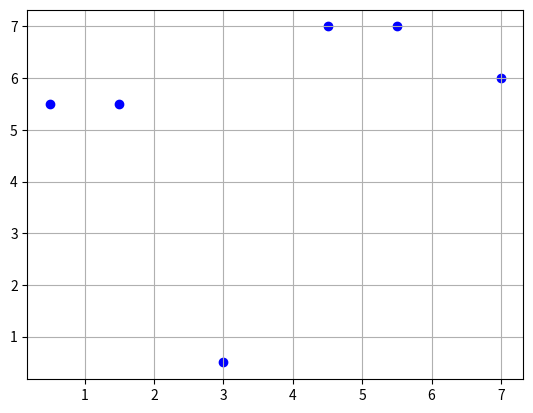

The matplotlib source for this figure: (Note: this script raises an exception after producing the figure.)




S = [1, 2, 5, 10]   # système : liste composée des pièces disponibles

def rendu(somme, systeme):
    """renvoie un tuple des pièces à rendre et de leur nombre
    somme --> la somme à rendre (entier positif)
    systeme --> liste de valeurs de pièces possibles (triée croissante)"""
    
    systeme.reverse()   # renverse la liste (plus pratique...)
   
print(rendu(49, S))







# Positionnement des 6 scènes ["nom", [Xscene_i, Yscene_i]]
scenes = [["mainstage01",[1.5, 5.5]],\
          ["mainstage02", [0.5, 5.5]],\
          ["altar", [4.5, 7]],\
          ["temple", [5.5, 7]],\
          ["valley", [7, 6]],\
          ["warzone", [3, 0.5]]]
print(scenes)

# Affichage des scènes
from matplotlib import pyplot as plt
def affichage(liste_coordonnees):
    """ Affiche un point par couple de coordonnées x, y de la liste 
        liste_coordonnees est la liste des coordonnées """
    for i in range(len(liste_coordonnees)):
        plt.scatter(liste_coordonnees[i][1][0], liste_coordonnees[i][1][1], color = "blue" )
    plt.grid()
    plt.show()
    
affichage(scenes)

# Calcul de la distance entre 2 scènes
from math import sqrt
def distance(A,B):
    """ Calcul la distance en mètre entre deux points A et B de coordonnées A[xA, yA] et B[xB, yB] 
            --> A[0] et B[0] sont xA et xB
            --> A[1] et B[1] sont yA et yB
    """

    return round(sqrt((A[0]-B[0])**2 + (A[1]-B[1])**2)*200, 2)

print(distance(scenes[0][1],scenes[1][1]), "m")   # calcul de la distance en m entre la scène 0 et la scène 1 

# Calcul de la longueur du chemin parcouru sur une liste de scènes 
def longueur_chemin(coordonnees):
    """ Calcul de la longueur du trajet total sur une liste de scenes 
        de type [["nom1", [xA, yA], ["nom2", [xB, yB]], ...] """
    
    chemin = 0
    for i in range(len(coordonnees)-1):
        chemin = chemin + distance(coordonnees[i][1], coordonnees[i+1][1])
    
    return chemin

print(longueur_chemin(scenes), "m")   # calcul du chemin total sur la liste des scènes dans l'ordre initial

def chemin_glouton(scenes):
    """ Renvoie le parcours "au mieux" à partir de la scene de départ. """
    
    
    
    

chemin_min = chemin_glouton(scenes)

print(chemin_min)
print(longueur_chemin(chemin_min), "m")

